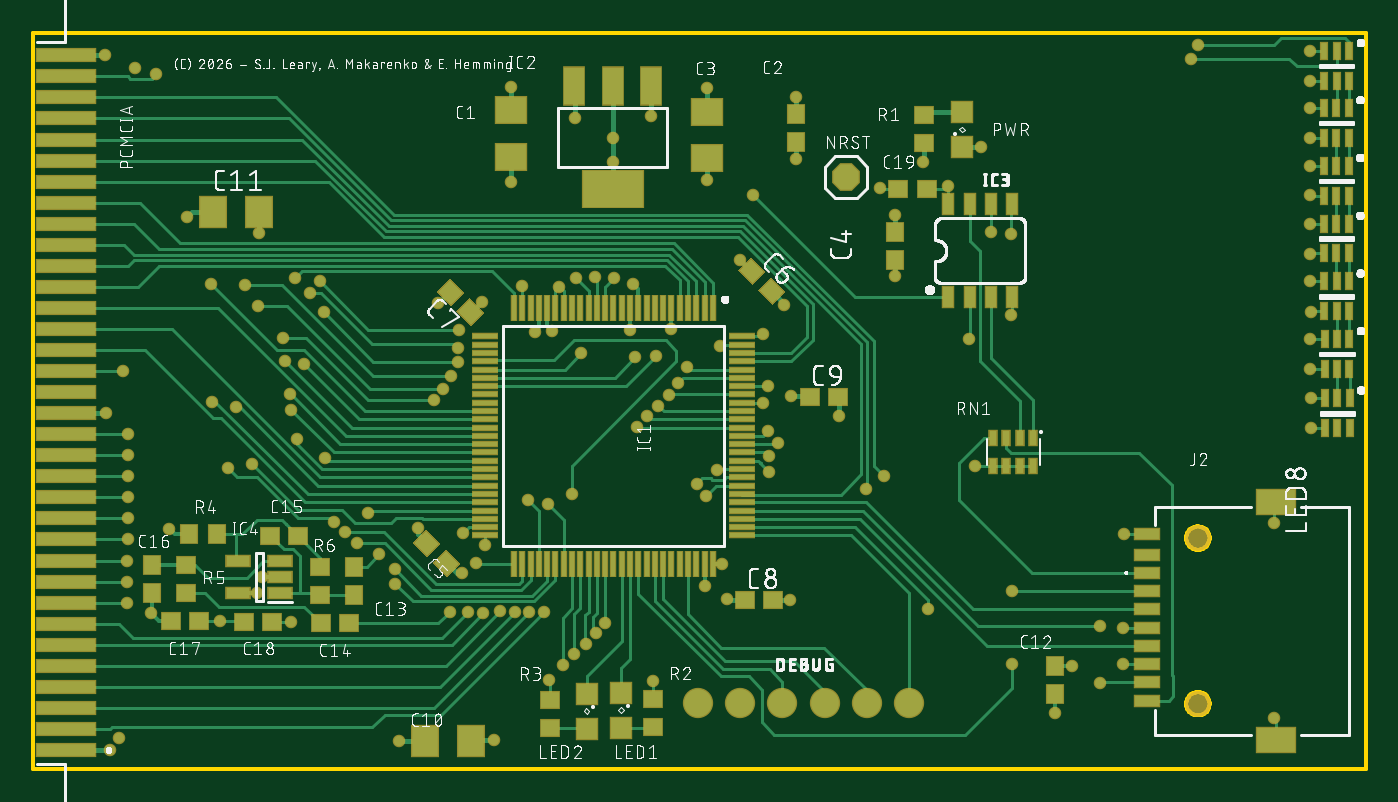
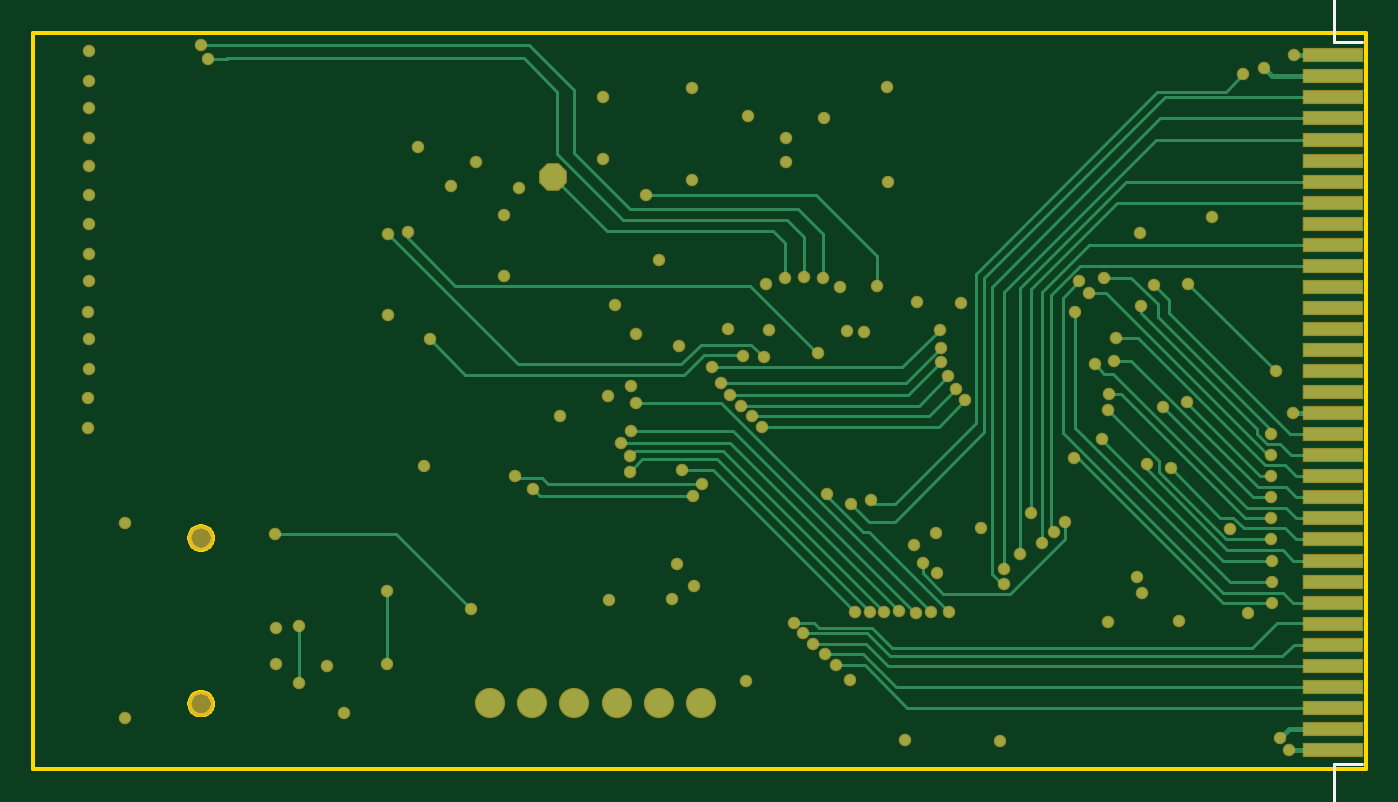
Circuit board: 9 layer files. Board 80.4 x 44.4 mm.
- bottom_silk: tfpcmcia_Legend_Bot.GBO (307 bytes)
- top_silk: tfpcmcia_Legend_Top.GTO (197164 bytes)
- paste: tfpcmcia_Paste_Bot.GBP (786 bytes)
- paste: tfpcmcia_Paste_Top.GTP (6293 bytes)
- outline: tfpcmcia_Profile_NP.GKO (12235 bytes)
- bottom_mask: tfpcmcia_Soldermask_Bot.GBS (4257 bytes)
- top_mask: tfpcmcia_Soldermask_Top.GTS (9764 bytes)
- top_copper: tfpcmcia_copper_l1.GTL (30280 bytes)
- bottom_copper: tfpcmcia_copper_l4.GBL (11344 bytes)

=== bottom_silk: tfpcmcia_Legend_Bot.GBO ===
G04 EAGLE Gerber RS-274X export*
G75*
%MOMM*%
%FSLAX34Y34*%
%LPD*%
%INSilkscreen Bottom*%
%IPPOS*%
%AMOC8*
5,1,8,0,0,1.08239X$1,22.5*%
G01*
%ADD10C,0.200000*%


D10*
X2136Y-27414D02*
X19154Y-27414D01*
X19154Y3066D01*
X2136Y3066D01*
X2136Y438676D02*
X19154Y438676D01*
X19154Y469156D01*
X2136Y469156D01*
M02*

=== top_silk: tfpcmcia_Legend_Top.GTO (197164 bytes, source omitted) ===
=== paste: tfpcmcia_Paste_Bot.GBP ===
G04 EAGLE Gerber RS-274X export*
G75*
%MOMM*%
%FSLAX34Y34*%
%LPD*%
%INSolderpaste Bottom*%
%IPPOS*%
%AMOC8*
5,1,8,0,0,1.08239X$1,22.5*%
G01*
%ADD10R,3.556000X0.762000*%


D10*
X19916Y11321D03*
X19916Y24021D03*
X19916Y36721D03*
X19916Y49421D03*
X19916Y62121D03*
X19916Y74821D03*
X19916Y87521D03*
X19916Y100221D03*
X19916Y112921D03*
X19916Y125621D03*
X19916Y138321D03*
X19916Y151021D03*
X19916Y163721D03*
X19916Y176421D03*
X19916Y189121D03*
X19916Y201821D03*
X19916Y214521D03*
X19916Y227221D03*
X19916Y239921D03*
X19916Y252621D03*
X19916Y265321D03*
X19916Y278021D03*
X19916Y290721D03*
X19916Y303421D03*
X19916Y316121D03*
X19916Y328821D03*
X19916Y341521D03*
X19916Y354221D03*
X19916Y366921D03*
X19916Y379621D03*
X19916Y392321D03*
X19916Y405021D03*
X19916Y417721D03*
X19916Y430421D03*
M02*

=== paste: tfpcmcia_Paste_Top.GTP ===
G04 EAGLE Gerber RS-274X export*
G75*
%MOMM*%
%FSLAX34Y34*%
%LPD*%
%INSolderpaste Top*%
%IPPOS*%
%AMOC8*
5,1,8,0,0,1.08239X$1,22.5*%
G01*
%ADD10R,3.556000X0.762000*%
%ADD11R,0.300000X1.475000*%
%ADD12R,1.475000X0.300000*%
%ADD13R,1.219000X2.235000*%
%ADD14R,3.600000X2.200000*%
%ADD15R,1.000000X1.100000*%
%ADD16R,1.800000X1.600000*%
%ADD17R,1.200000X1.200000*%
%ADD18R,1.100000X1.000000*%
%ADD19R,2.340000X1.500000*%
%ADD20R,1.500000X0.600000*%
%ADD21R,0.425000X0.900000*%
%ADD22R,0.600000X1.200000*%
%ADD23R,1.600000X1.800000*%
%ADD24R,1.400000X0.600000*%
%ADD25R,0.400000X0.950000*%


D10*
X19916Y11321D03*
X19916Y24021D03*
X19916Y36721D03*
X19916Y49421D03*
X19916Y62121D03*
X19916Y74821D03*
X19916Y87521D03*
X19916Y100221D03*
X19916Y112921D03*
X19916Y125621D03*
X19916Y138321D03*
X19916Y151021D03*
X19916Y163721D03*
X19916Y176421D03*
X19916Y189121D03*
X19916Y201821D03*
X19916Y214521D03*
X19916Y227221D03*
X19916Y239921D03*
X19916Y252621D03*
X19916Y265321D03*
X19916Y278021D03*
X19916Y290721D03*
X19916Y303421D03*
X19916Y316121D03*
X19916Y328821D03*
X19916Y341521D03*
X19916Y354221D03*
X19916Y366921D03*
X19916Y379621D03*
X19916Y392321D03*
X19916Y405021D03*
X19916Y417721D03*
X19916Y430421D03*
D11*
X410055Y278180D03*
X405055Y278180D03*
X400055Y278180D03*
X395055Y278180D03*
X390055Y278180D03*
X385055Y278180D03*
X380055Y278180D03*
X375055Y278180D03*
X370055Y278180D03*
X365055Y278180D03*
X360055Y278180D03*
X355055Y278180D03*
X350055Y278180D03*
X345055Y278180D03*
X340055Y278180D03*
X335055Y278180D03*
X330055Y278180D03*
X325055Y278180D03*
X320055Y278180D03*
X315055Y278180D03*
X310055Y278180D03*
X305055Y278180D03*
X300055Y278180D03*
X295055Y278180D03*
X290055Y278180D03*
D12*
X272675Y260800D03*
X272675Y255800D03*
X272675Y250800D03*
X272675Y245800D03*
X272675Y240800D03*
X272675Y235800D03*
X272675Y230800D03*
X272675Y225800D03*
X272675Y220800D03*
X272675Y215800D03*
X272675Y210800D03*
X272675Y205800D03*
X272675Y200800D03*
X272675Y195800D03*
X272675Y190800D03*
X272675Y185800D03*
X272675Y180800D03*
X272675Y175800D03*
X272675Y170800D03*
X272675Y165800D03*
X272675Y160800D03*
X272675Y155800D03*
X272675Y150800D03*
X272675Y145800D03*
X272675Y140800D03*
D11*
X290055Y123420D03*
X295055Y123420D03*
X300055Y123420D03*
X305055Y123420D03*
X310055Y123420D03*
X315055Y123420D03*
X320055Y123420D03*
X325055Y123420D03*
X330055Y123420D03*
X335055Y123420D03*
X340055Y123420D03*
X345055Y123420D03*
X350055Y123420D03*
X355055Y123420D03*
X360055Y123420D03*
X365055Y123420D03*
X370055Y123420D03*
X375055Y123420D03*
X380055Y123420D03*
X385055Y123420D03*
X390055Y123420D03*
X395055Y123420D03*
X400055Y123420D03*
X405055Y123420D03*
X410055Y123420D03*
D12*
X427435Y140800D03*
X427435Y145800D03*
X427435Y150800D03*
X427435Y155800D03*
X427435Y160800D03*
X427435Y165800D03*
X427435Y170800D03*
X427435Y175800D03*
X427435Y180800D03*
X427435Y185800D03*
X427435Y190800D03*
X427435Y195800D03*
X427435Y200800D03*
X427435Y205800D03*
X427435Y210800D03*
X427435Y215800D03*
X427435Y220800D03*
X427435Y225800D03*
X427435Y230800D03*
X427435Y235800D03*
X427435Y240800D03*
X427435Y245800D03*
X427435Y250800D03*
X427435Y255800D03*
X427435Y260800D03*
D13*
X372724Y411757D03*
X349614Y411757D03*
X326504Y411757D03*
D14*
X349614Y349777D03*
D15*
X460039Y395149D03*
X460039Y378149D03*
D16*
X288410Y397263D03*
X288410Y369263D03*
X406766Y368419D03*
X406766Y396419D03*
D17*
X560128Y375347D03*
X560128Y396347D03*
D18*
X537410Y377330D03*
X537410Y394330D03*
D19*
X749673Y160870D03*
X749673Y17470D03*
D20*
X672173Y118170D03*
X672173Y107170D03*
X672173Y96170D03*
X672173Y85170D03*
X672173Y74170D03*
X672173Y63170D03*
X672173Y52170D03*
X672173Y41170D03*
X672173Y141670D03*
X672173Y129170D03*
D21*
X603144Y199461D03*
X595144Y199461D03*
X587144Y199461D03*
X579144Y199461D03*
X579144Y182461D03*
X587144Y182461D03*
X595144Y182461D03*
X603144Y182461D03*
D22*
X552165Y284794D03*
X564865Y284794D03*
X577565Y284794D03*
X590265Y284794D03*
X590265Y340794D03*
X577565Y340794D03*
X564865Y340794D03*
X552165Y340794D03*
D15*
X519835Y323828D03*
X519835Y306828D03*
D18*
G36*
X249151Y131492D02*
X256928Y123715D01*
X249857Y116644D01*
X242080Y124421D01*
X249151Y131492D01*
G37*
G36*
X237130Y143513D02*
X244907Y135736D01*
X237836Y128665D01*
X230059Y136442D01*
X237130Y143513D01*
G37*
G36*
X433932Y292842D02*
X426155Y300619D01*
X433226Y307690D01*
X441003Y299913D01*
X433932Y292842D01*
G37*
G36*
X445953Y280822D02*
X438176Y288599D01*
X445247Y295670D01*
X453024Y287893D01*
X445953Y280822D01*
G37*
G36*
X263279Y282950D02*
X271056Y275173D01*
X263985Y268102D01*
X256208Y275879D01*
X263279Y282950D01*
G37*
G36*
X251259Y294970D02*
X259036Y287193D01*
X251965Y280122D01*
X244188Y287899D01*
X251259Y294970D01*
G37*
X429498Y102009D03*
X446498Y102009D03*
X468498Y224548D03*
X485498Y224548D03*
D23*
X236133Y16959D03*
X264133Y16959D03*
X108154Y335913D03*
X136154Y335913D03*
D15*
X616741Y62084D03*
X616741Y45084D03*
D18*
X373848Y41961D03*
X373848Y24961D03*
D17*
X354637Y45872D03*
X354637Y24872D03*
D18*
X311689Y41520D03*
X311689Y24520D03*
D17*
X333971Y45201D03*
X333971Y24201D03*
D24*
X148826Y106221D03*
X148826Y115721D03*
X148826Y125221D03*
X123826Y125221D03*
X123826Y106221D03*
D15*
X193734Y121732D03*
X193734Y104732D03*
X94086Y141361D03*
X111086Y141361D03*
D18*
X91884Y123104D03*
X91884Y106104D03*
X190539Y87648D03*
X173539Y87648D03*
X173201Y121646D03*
X173201Y104646D03*
X159807Y140616D03*
X142807Y140616D03*
D15*
X71522Y123152D03*
X71522Y106152D03*
D18*
X100255Y89302D03*
X83255Y89302D03*
X127331Y88314D03*
X144331Y88314D03*
X538946Y350028D03*
X521946Y350028D03*
D25*
X793934Y433010D03*
X786434Y433010D03*
X778934Y433010D03*
X778934Y415010D03*
X786434Y415010D03*
X793934Y415010D03*
X793726Y398489D03*
X786226Y398489D03*
X778726Y398489D03*
X778726Y380489D03*
X786226Y380489D03*
X793726Y380489D03*
X793704Y363748D03*
X786204Y363748D03*
X778704Y363748D03*
X778704Y345748D03*
X786204Y345748D03*
X793704Y345748D03*
X793728Y328875D03*
X786228Y328875D03*
X778728Y328875D03*
X778728Y310875D03*
X786228Y310875D03*
X793728Y310875D03*
X793800Y294016D03*
X786300Y294016D03*
X778800Y294016D03*
X778800Y276016D03*
X786300Y276016D03*
X793800Y276016D03*
X794051Y259122D03*
X786551Y259122D03*
X779051Y259122D03*
X779051Y241122D03*
X786551Y241122D03*
X794051Y241122D03*
X794211Y223430D03*
X786711Y223430D03*
X779211Y223430D03*
X779211Y205430D03*
X786711Y205430D03*
X794211Y205430D03*
M02*

=== outline: tfpcmcia_Profile_NP.GKO (12235 bytes, source omitted) ===
=== bottom_mask: tfpcmcia_Soldermask_Bot.GBS ===
G04 EAGLE Gerber RS-274X export*
G75*
%MOMM*%
%FSLAX34Y34*%
%LPD*%
%INSoldermask Bottom*%
%IPPOS*%
%AMOC8*
5,1,8,0,0,1.08239X$1,22.5*%
G01*
%ADD10R,3.708400X0.914400*%
%ADD11C,1.828800*%
%ADD12C,1.552400*%
%ADD13P,1.814519X8X22.500000*%
%ADD14C,0.756400*%


D10*
X19916Y11321D03*
X19916Y24021D03*
X19916Y36721D03*
X19916Y49421D03*
X19916Y62121D03*
X19916Y74821D03*
X19916Y87521D03*
X19916Y100221D03*
X19916Y112921D03*
X19916Y125621D03*
X19916Y138321D03*
X19916Y151021D03*
X19916Y163721D03*
X19916Y176421D03*
X19916Y189121D03*
X19916Y201821D03*
X19916Y214521D03*
X19916Y227221D03*
X19916Y239921D03*
X19916Y252621D03*
X19916Y265321D03*
X19916Y278021D03*
X19916Y290721D03*
X19916Y303421D03*
X19916Y316121D03*
X19916Y328821D03*
X19916Y341521D03*
X19916Y354221D03*
X19916Y366921D03*
X19916Y379621D03*
X19916Y392321D03*
X19916Y405021D03*
X19916Y417721D03*
X19916Y430421D03*
D11*
X528206Y39775D03*
X502806Y39775D03*
X477406Y39775D03*
X452006Y39775D03*
X426606Y39775D03*
X401206Y39775D03*
D12*
X702673Y139170D03*
X702673Y39170D03*
D13*
X490333Y356901D03*
D14*
X43496Y430662D03*
X61127Y422489D03*
X46208Y11319D03*
X51669Y18725D03*
X317224Y290905D03*
X259074Y142015D03*
X405074Y110133D03*
X288453Y353810D03*
X372597Y393919D03*
X406187Y410461D03*
X362054Y292408D03*
X657540Y63102D03*
X748315Y148410D03*
X748315Y30365D03*
X414231Y255254D03*
X590136Y273830D03*
X571721Y375171D03*
X459946Y367943D03*
X519748Y297549D03*
X244447Y280827D03*
X456734Y101823D03*
X232202Y145016D03*
X453174Y279674D03*
X486101Y213049D03*
X277913Y17210D03*
X135994Y323382D03*
X616710Y33536D03*
X134843Y106130D03*
X71295Y93690D03*
X81940Y144837D03*
X155217Y88701D03*
X442994Y230890D03*
X510775Y350345D03*
X770388Y433046D03*
X770463Y398678D03*
X770236Y363776D03*
X770497Y328602D03*
X770489Y294204D03*
X770335Y259410D03*
X770624Y223539D03*
X412673Y180422D03*
X307971Y94401D03*
X299368Y94457D03*
X444037Y178864D03*
X290692Y94768D03*
X443650Y188945D03*
X281813Y94917D03*
X449291Y196673D03*
X271583Y93990D03*
X443263Y203543D03*
X319709Y62614D03*
X326475Y69349D03*
X333209Y75536D03*
X339271Y81685D03*
X345137Y88144D03*
X262403Y94575D03*
X440258Y220958D03*
X56720Y112536D03*
X383425Y225478D03*
X256237Y245443D03*
X175344Y275551D03*
X176106Y187346D03*
X56835Y100004D03*
X56835Y125245D03*
X159089Y199167D03*
X155647Y216712D03*
X57150Y138345D03*
X57150Y151125D03*
X154677Y225916D03*
X57150Y163659D03*
X122097Y217989D03*
X57150Y176653D03*
X107879Y221446D03*
X57208Y189534D03*
X389140Y232777D03*
X256282Y254023D03*
X166674Y287233D03*
X57013Y201790D03*
X157917Y296242D03*
X43613Y214552D03*
X326967Y392654D03*
X288534Y411122D03*
X460428Y405043D03*
X220675Y17017D03*
X92985Y333092D03*
X137945Y115677D03*
X112733Y89302D03*
X770503Y345961D03*
X770564Y380447D03*
X770463Y415008D03*
X770102Y310600D03*
X770634Y275576D03*
X770741Y205527D03*
X770433Y241244D03*
X54429Y240059D03*
X107215Y292758D03*
X502363Y169042D03*
X405776Y164782D03*
X513123Y176401D03*
X400585Y172042D03*
X73838Y418878D03*
X298566Y161875D03*
X394467Y242147D03*
X256991Y264765D03*
X172973Y293984D03*
X163338Y243896D03*
X152079Y246220D03*
X364099Y206383D03*
X241895Y222218D03*
X150940Y259858D03*
X370520Y212876D03*
X247188Y229239D03*
X135568Y278971D03*
X377039Y219089D03*
X251980Y236925D03*
X127753Y291620D03*
X188266Y142815D03*
X195350Y135979D03*
X201707Y154480D03*
X218211Y120404D03*
X218337Y111657D03*
X310282Y159571D03*
X440118Y262358D03*
X313111Y264287D03*
X359797Y265004D03*
X406704Y355406D03*
X349534Y365972D03*
X349614Y380478D03*
X272316Y134709D03*
X415272Y123359D03*
X302715Y263288D03*
X552009Y351843D03*
X568188Y182928D03*
X657447Y85120D03*
X537032Y366337D03*
X384983Y265178D03*
X520016Y333922D03*
X270549Y281823D03*
X418673Y102144D03*
X258650Y118112D03*
X426112Y307021D03*
X456962Y224615D03*
X626924Y62253D03*
X311428Y53313D03*
X373701Y53199D03*
X643635Y51621D03*
X643635Y86161D03*
X590330Y107491D03*
X590500Y63378D03*
X658103Y141548D03*
X539858Y96460D03*
X132061Y183802D03*
X117590Y181335D03*
X267266Y123939D03*
X181624Y148566D03*
X350409Y295949D03*
X294908Y291153D03*
X434433Y345898D03*
X577926Y323655D03*
X330746Y250890D03*
X363315Y248401D03*
X590114Y322637D03*
X375707Y248826D03*
X564675Y259228D03*
X208881Y129269D03*
X251484Y94831D03*
X324921Y165700D03*
X338814Y296390D03*
X698706Y428494D03*
X327159Y296357D03*
X702542Y436792D03*
M02*

=== top_mask: tfpcmcia_Soldermask_Top.GTS (9764 bytes, source omitted) ===
=== top_copper: tfpcmcia_copper_l1.GTL (30280 bytes, source omitted) ===
=== bottom_copper: tfpcmcia_copper_l4.GBL (11344 bytes, source omitted) ===
